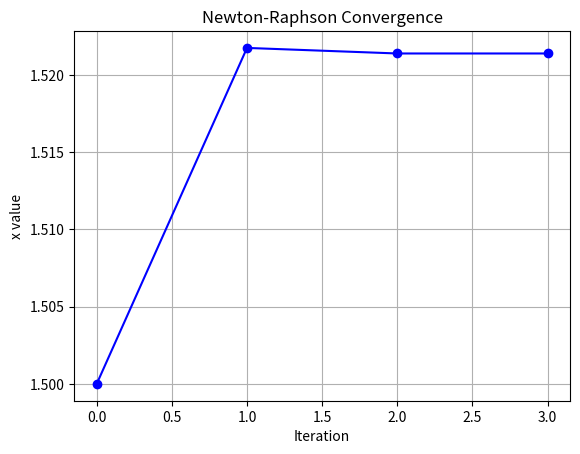

Here is the Python script that generated this plot:
import matplotlib.pyplot as plt
import numpy as np

def f(x):
    return x**3 - x - 2

def df(x):
    return 3*x**2 - 1

def newton_raphson_plot(x0, tol=1e-6, max_iter=100):
    x_values = [x0]
    print("Iteration\t x")
    for i in range(max_iter):
        x1 = x0 - f(x0)/df(x0)
        x_values.append(x1)
        print(f"{i+1}\t\t {x1:.6f}")
        
        if abs(x1 - x0) < tol:
            print("\nRoot found at:", round(x1, 6))
            break
        x0 = x1
    else:
        print("Did not converge.")
    
    plt.plot(range(len(x_values)), x_values, marker='o', color='blue')
    plt.xlabel('Iteration')
    plt.ylabel('x value')
    plt.title('Newton-Raphson Convergence')
    plt.grid(True)
    plt.show()

    return x_values[-1]

if __name__ == "__main__":
    x0 = 1.5
    newton_raphson_plot(x0)
